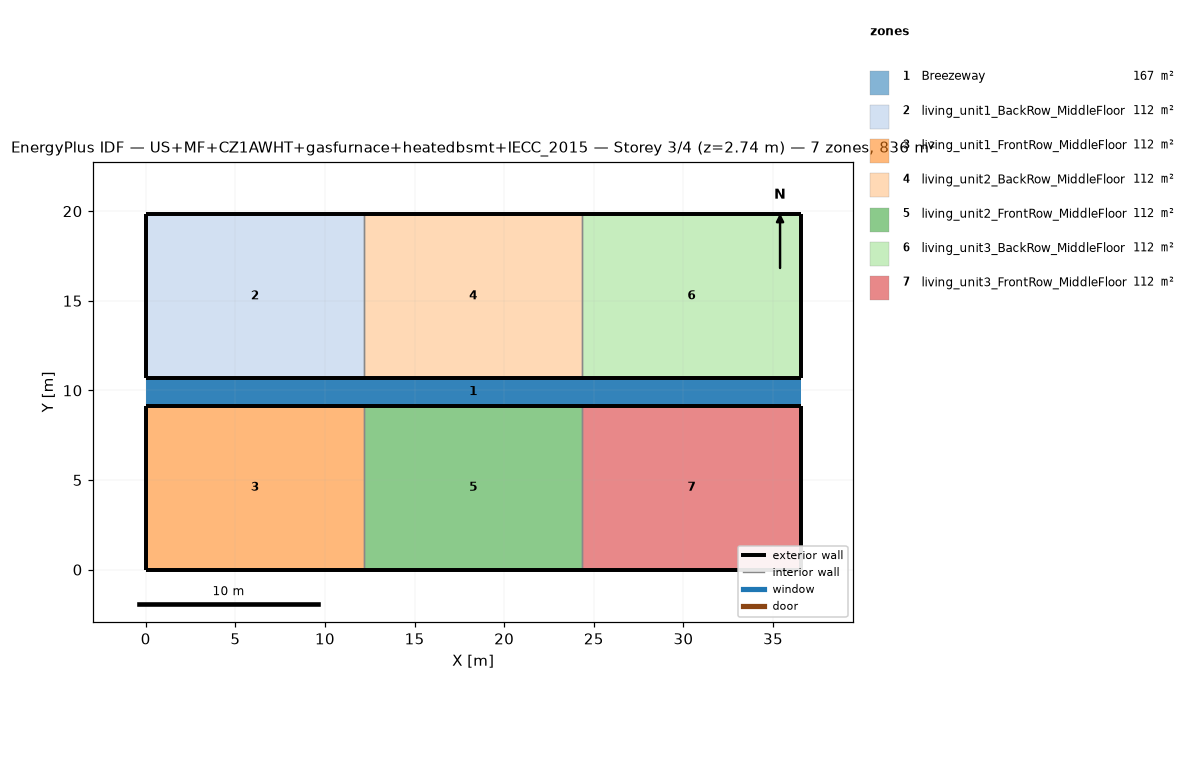
=== STOREY PLAN SPEC (per zone: floor XY polygon, exterior-wall plan segments, windows/doors) ===
zone 1: Breezeway  (167.0 m²)
  floor: (36.54, 9.16) (0.00, 9.16) (0.00, 10.68) (36.54, 10.68)
  floor: (36.54, 9.16) (0.00, 9.16) (0.00, 10.68) (36.54, 10.68)
  floor: (36.54, 9.16) (0.00, 9.16) (0.00, 10.68) (36.54, 10.68)
zone 2: living_unit1_BackRow_MiddleFloor  (111.5 m²)
  floor: (12.18, 10.68) (0.00, 10.68) (0.00, 19.84) (12.18, 19.84)
  exterior wall: (0.00, 10.68) – (12.18, 10.68)  [12.2 m]
  exterior wall: (12.18, 19.84) – (0.00, 19.84)  [12.2 m]
  exterior wall: (0.00, 19.84) – (0.00, 10.68)  [9.2 m]
  interior walls: 1
zone 3: living_unit1_FrontRow_MiddleFloor  (111.5 m²)
  floor: (12.18, 0.00) (0.00, 0.00) (0.00, 9.16) (12.18, 9.16)
  exterior wall: (0.00, 0.00) – (12.18, 0.00)  [12.2 m]
  exterior wall: (12.18, 9.16) – (0.00, 9.16)  [12.2 m]
  exterior wall: (0.00, 9.16) – (0.00, 0.00)  [9.2 m]
  interior walls: 1
zone 4: living_unit2_BackRow_MiddleFloor  (111.5 m²)
  floor: (24.36, 10.68) (12.18, 10.68) (12.18, 19.84) (24.36, 19.84)
  exterior wall: (12.18, 10.68) – (24.36, 10.68)  [12.2 m]
  exterior wall: (24.36, 19.84) – (12.18, 19.84)  [12.2 m]
  interior walls: 2
zone 5: living_unit2_FrontRow_MiddleFloor  (111.5 m²)
  floor: (24.36, 0.00) (12.18, 0.00) (12.18, 9.16) (24.36, 9.16)
  exterior wall: (12.18, 0.00) – (24.36, 0.00)  [12.2 m]
  exterior wall: (24.36, 9.16) – (12.18, 9.16)  [12.2 m]
  interior walls: 2
zone 6: living_unit3_BackRow_MiddleFloor  (111.5 m²)
  floor: (36.54, 10.68) (24.36, 10.68) (24.36, 19.84) (36.54, 19.84)
  exterior wall: (24.36, 10.68) – (36.54, 10.68)  [12.2 m]
  exterior wall: (36.54, 10.68) – (36.54, 19.84)  [9.2 m]
  exterior wall: (36.54, 19.84) – (24.36, 19.84)  [12.2 m]
  interior walls: 1
zone 7: living_unit3_FrontRow_MiddleFloor  (111.5 m²)
  floor: (36.54, 0.00) (24.36, 0.00) (24.36, 9.16) (36.54, 9.16)
  exterior wall: (24.36, 0.00) – (36.54, 0.00)  [12.2 m]
  exterior wall: (36.54, 0.00) – (36.54, 9.16)  [9.2 m]
  exterior wall: (36.54, 9.16) – (24.36, 9.16)  [12.2 m]
  interior walls: 1

=== DERIVED (storey summary) ===
Building: US+MF+CZ1AWHT+gasfurnace+heatedbsmt+IECC_2015
Storey: 3 of 4  (floor level z = 2.74 m)
Storey gross floor area: 836.2 m²
Zones on this storey: 7
  - Breezeway: floor 167.0 m²
  - living_unit1_BackRow_MiddleFloor: floor 111.5 m²; exterior wall 33.5 m (86.9 m²); WWR 0.0%
  - living_unit1_FrontRow_MiddleFloor: floor 111.5 m²; exterior wall 33.5 m (86.9 m²); WWR 0.0%
  - living_unit2_BackRow_MiddleFloor: floor 111.5 m²; exterior wall 24.4 m (63.1 m²); WWR 0.0%
  - living_unit2_FrontRow_MiddleFloor: floor 111.5 m²; exterior wall 24.4 m (63.1 m²); WWR 0.0%
  - living_unit3_BackRow_MiddleFloor: floor 111.5 m²; exterior wall 33.5 m (86.9 m²); WWR 0.0%
  - living_unit3_FrontRow_MiddleFloor: floor 111.5 m²; exterior wall 33.5 m (86.9 m²); WWR 0.0%
Zone adjacency (shared interzone walls):
  - living_unit1_BackRow_MiddleFloor ↔ living_unit2_BackRow_MiddleFloor
  - living_unit1_FrontRow_MiddleFloor ↔ living_unit2_FrontRow_MiddleFloor
  - living_unit2_BackRow_MiddleFloor ↔ living_unit3_BackRow_MiddleFloor
  - living_unit2_FrontRow_MiddleFloor ↔ living_unit3_FrontRow_MiddleFloor